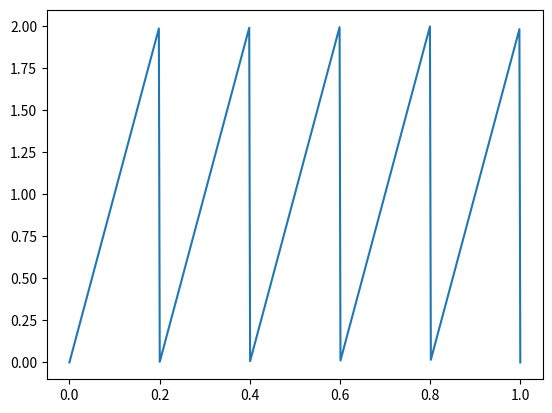

The script that saved this image:
import numpy as np
from scipy import signal
import matplotlib.pyplot as plt

t = np.linspace(0, 1, 500)
plt.plot(t, signal.sawtooth(2*np.pi * 5 * t) + 1)
plt.show()